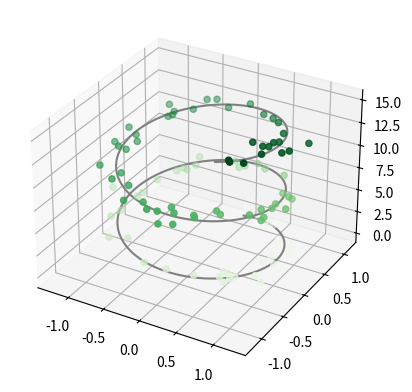
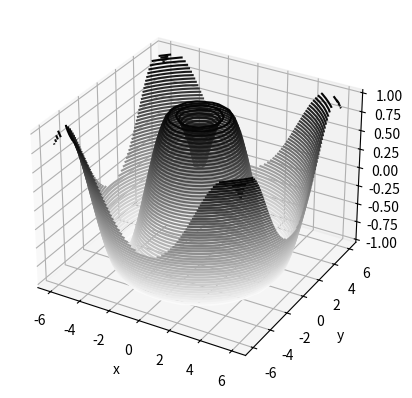
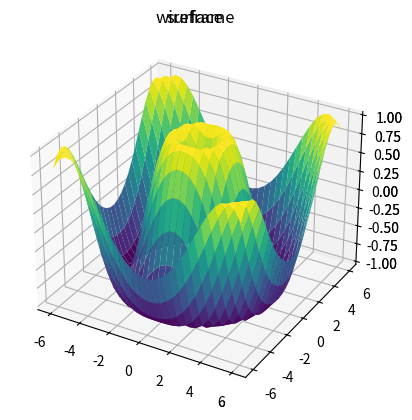
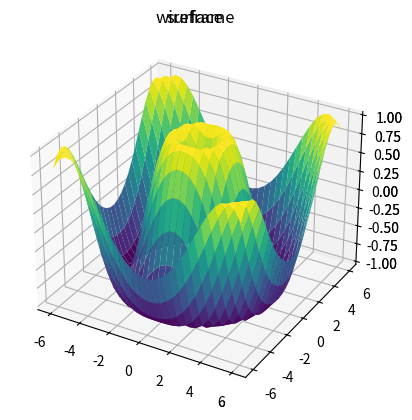

Python code for these plots, in order:
import numpy as np
import matplotlib.colors as col
from mpl_toolkits.mplot3d import Axes3D
import matplotlib.pyplot as plt


# Data for a three dimensional line
z = np.linspace(0, 15, 1000)
x = np.sin(z)
y = np.cos(z)

fig = plt.figure()
ax = plt.axes(projection='3d')
ax.plot3D(x, y, z, 'grey')

# Data for three dimensional scattered points
z = 15 * np.random.random(100)
x = np.sin(z) + 0.1 * np.random.randn(100)
y = np.cos(z) + 0.1 * np.random.randn(100)
ax.scatter3D(x, y, z, c=z, cmap='Greens')

plt.show()

def f(x, y):
    return np.sin(np.sqrt(x ** 2 + y ** 2))

x = np.linspace(-6, 6, 30)
y = np.linspace(-6, 6, 30)
x, y = np.meshgrid(x, y)
z = f(x, y)

fig = plt.figure()
ax = plt.axes(projection='3d')
ax.contour3D(x, y, z, 50, cmap='binary')
ax.set_xlabel('x')
ax.set_ylabel('y')
ax.set_zlabel('z')

plt.show()

fig = plt.figure()
ax = plt.axes(projection='3d')
ax.plot_wireframe(x, y, z, color='black')
ax.set_title('wireframe')

plt.show()

ax = plt.axes(projection='3d')
ax.plot_surface(x, y, z, rstride=1,
                cstride=1, cmap='viridis',
                edgecolor='none')
ax.set_title('surface')

plt.show()
fig = plt.figure()
ax = plt.axes(projection='3d')
ax.plot_wireframe(x,y,z, color='black')
ax.set_title('wireframe')
plt.show()
ax = plt.axes(projection='3d')
ax.plot_surface(x, y, z, rstride=1,
                cstride=1, cmap='viridis',
                edgecolor='none')
ax.set_title('surface')
plt.show()
